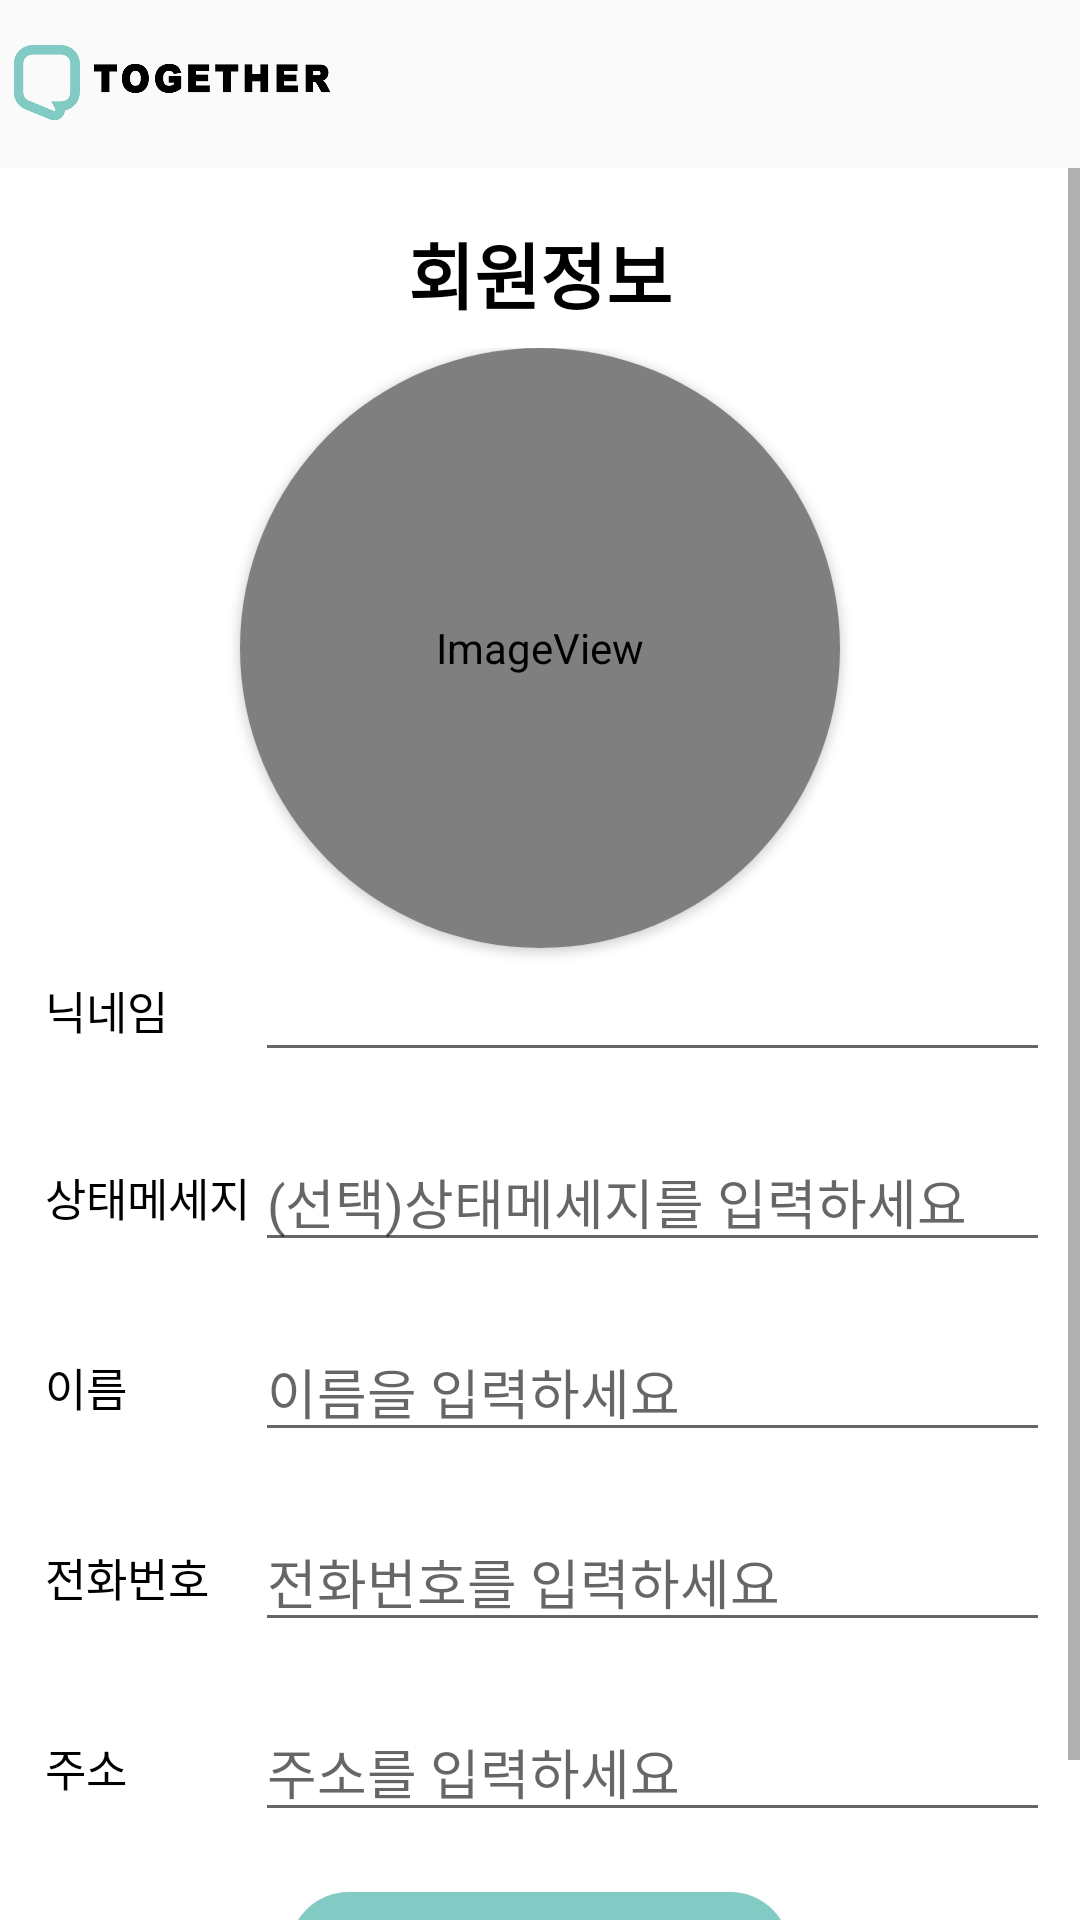

Write the Android layout XML for this screen, with the resource values it uses.
<!-- AndroidManifest.xml: application theme AppTheme -->
<!-- res/layout/activity_member_init.xml -->
<?xml version="1.0" encoding="utf-8"?>
<RelativeLayout xmlns:android="http://schemas.android.com/apk/res/android"
    xmlns:app="http://schemas.android.com/apk/res-auto"
    android:layout_width="match_parent"
    android:layout_height="match_parent"
    >
    <include
        layout="@layout/view_toolbar"
        android:layout_width="match_parent"
        android:layout_height="wrap_content" />

    <ScrollView
        android:layout_width="match_parent"
        android:layout_height="match_parent"
        android:layout_below="@id/tb">

        <LinearLayout
            android:layout_width="match_parent"
            android:layout_height="wrap_content"
            android:background="#FFFFFF"
            android:orientation="vertical"
            android:padding="10dp">

            <TextView
                android:id="@+id/textView"
                android:layout_width="match_parent"
                android:layout_height="50dp"
                android:gravity="center"
                android:text="회원정보"
                android:textColor="@color/black"
                android:textSize="24sp"
                android:textStyle="bold" />

            <LinearLayout
                android:layout_width="match_parent"
                android:layout_height="match_parent"
                android:gravity="center_horizontal"
                android:orientation="vertical">

                <androidx.cardview.widget.CardView
                    android:layout_width="200dp"
                    android:layout_height="200dp"
                    app:cardCornerRadius="100dp">

                    <ImageView
                        android:id="@+id/profileImageView"
                        android:layout_width="match_parent"
                        android:layout_height="match_parent"
                        android:adjustViewBounds="true"
                        app:srcCompat="@android:drawable/sym_def_app_icon" />
                </androidx.cardview.widget.CardView>

                <LinearLayout
                    android:layout_width="match_parent"
                    android:layout_height="match_parent"
                    android:layout_marginBottom="20dp"
                    android:orientation="horizontal">

                    <TextView
                        android:layout_width="70dp"
                        android:layout_height="wrap_content"
                        android:layout_gravity="center"
                        android:layout_marginLeft="5dp"
                        android:text="닉네임"
                        android:textColor="#000000"
                        android:textSize="15dp" />

                    <EditText
                        android:id="@+id/nicknameEditText"
                        android:layout_width="match_parent"
                        android:layout_height="wrap_content"
                        android:ems="10"
                        android:focusableInTouchMode="false"
                        android:inputType="textPostalAddress" />
                </LinearLayout>
                <LinearLayout
                    android:layout_width="match_parent"
                    android:layout_height="match_parent"
                    android:layout_marginBottom="20dp"
                    android:orientation="horizontal">

                    <TextView
                        android:layout_width="70dp"
                        android:layout_height="wrap_content"
                        android:layout_gravity="center"
                        android:layout_marginLeft="5dp"
                        android:text="상태메세지"
                        android:textColor="#000000"
                        android:textSize="15dp" />

                    <EditText
                        android:id="@+id/stateMsgEditText"
                        android:layout_width="match_parent"
                        android:layout_height="wrap_content"
                        android:hint="(선택)상태메세지를 입력하세요"
                        android:ems="10"

                        android:inputType="textPostalAddress" />
                </LinearLayout>
                <LinearLayout
                    android:layout_width="match_parent"
                    android:layout_height="wrap_content"
                    android:layout_marginBottom="20dp"
                    android:orientation="horizontal">

                    <TextView
                        android:layout_width="70dp"
                        android:layout_height="wrap_content"
                        android:layout_gravity="center"
                        android:layout_marginLeft="5dp"
                        android:text="이름"
                        android:textColor="#000000"
                        android:textSize="15dp" />

                    <EditText
                        android:id="@+id/nameEditText"
                        android:layout_width="match_parent"
                        android:layout_height="wrap_content"
                        android:ems="10"
                        android:hint="이름을 입력하세요"
                        android:inputType="textPersonName" />
                </LinearLayout>

                <LinearLayout
                    android:layout_width="match_parent"
                    android:layout_height="wrap_content"
                    android:layout_marginBottom="20dp"
                    android:orientation="horizontal">

                    <TextView
                        android:layout_width="70dp"
                        android:layout_height="wrap_content"
                        android:layout_gravity="center"
                        android:layout_marginLeft="5dp"
                        android:text="전화번호"
                        android:textColor="#000000"
                        android:textSize="15dp" />

                    <EditText
                        android:id="@+id/phoneNumberEditText"
                        android:layout_width="match_parent"
                        android:layout_height="wrap_content"
                        android:ems="10"
                        android:hint="전화번호를 입력하세요"
                        android:inputType="phone" />
                </LinearLayout>



                <LinearLayout
                    android:layout_width="match_parent"
                    android:layout_height="wrap_content"
                    android:layout_marginBottom="20dp"
                    android:orientation="horizontal">

                    <TextView
                        android:layout_width="70dp"
                        android:layout_height="wrap_content"
                        android:layout_gravity="center"
                        android:layout_marginLeft="5dp"
                        android:text="주소"
                        android:textColor="#000000"
                        android:textSize="15dp" />

                    <EditText
                        android:id="@+id/addressEditText"
                        android:layout_width="match_parent"
                        android:layout_height="wrap_content"
                        android:ems="10"
                        android:hint="주소를 입력하세요"
                        android:inputType="textPostalAddress" />
                </LinearLayout>

                <Button
                    android:id="@+id/checkButton"
                    android:layout_width="167dp"
                    android:layout_height="wrap_content"
                    android:layout_gravity="center"
                    android:layout_marginBottom="10dp"
                    android:background="@drawable/bin_blue"
                    android:text="확인"
                    android:textColor="#ffffff"
                    android:textStyle="bold"  />

            </LinearLayout>

        </LinearLayout>
    </ScrollView>

    <RelativeLayout
        android:id="@+id/buttonBackgroundLayout"
        android:layout_width="match_parent"
        android:layout_height="match_parent"
        android:background="#90A5A4A4"
        android:visibility="gone"
        >

        <androidx.cardview.widget.CardView
            android:id="@+id/buttonCardView"
            android:layout_width="match_parent"
            android:layout_height="wrap_content"
            android:layout_alignParentBottom="true"
            android:elevation="10dp"
            android:visibility="visible"
            app:cardBackgroundColor="#ffffff"
            app:cardCornerRadius="15dp">

            <LinearLayout
                android:layout_width="match_parent"
                android:layout_height="match_parent"
                android:orientation="horizontal"
                android:padding="5dp">

                <Button
                    android:id="@+id/profilePicture"
                    android:layout_width="match_parent"
                    android:layout_height="wrap_content"
                    android:layout_weight="1"
                    android:background="@drawable/bin_blue2"
                    android:drawableLeft="@drawable/ic_baseline_photo_camera_24"
                    android:paddingLeft="30dp"
                    android:layout_margin="3dp"
                    android:text="사진 촬영"
                    android:textSize="15sp"
                    android:textColor="#ffffff"
                    android:textStyle="bold" />

                <Button
                    android:id="@+id/gallery"
                    android:layout_width="match_parent"
                    android:layout_height="wrap_content"
                    android:layout_weight="1"
                    android:background="@drawable/bin_blue2"
                    android:drawableLeft="@drawable/ic_baseline_photo_24"
                    android:paddingLeft="30dp"
                    android:layout_margin="3dp"
                    android:textSize="15sp"
                    android:text="갤러리"
                    android:textColor="#ffffff"
                    android:textStyle="bold" />
            </LinearLayout>

        </androidx.cardview.widget.CardView>

    </RelativeLayout>

    <include
        layout="@layout/view_loader"
        android:layout_width="match_parent"
        android:layout_height="match_parent"

        android:visibility="gone"/>
</RelativeLayout>
<!-- res/layout/view_toolbar.xml (included above) -->
<?xml version="1.0" encoding="utf-8"?>
<LinearLayout xmlns:android="http://schemas.android.com/apk/res/android"
    android:id="@+id/tb"
    android:layout_width="match_parent"
    android:layout_height="wrap_content">

    <ImageView
        android:layout_width="111dp"
        android:layout_height="?attr/actionBarSize"
        android:layout_gravity="left"
        android:background="@null"
        android:src="@drawable/main_logo2_small" />


    <androidx.appcompat.widget.Toolbar
        android:id="@+id/toolbar"
    android:layout_width="match_parent"
        android:padding="10dp"
    android:layout_height="wrap_content"
    android:background="@null"
    android:elevation="4dp"
    android:theme="@style/AppTheme"
    app:popupTheme="@style/ThemeOverlay.AppCompat.Light"
    xmlns:android="http://schemas.android.com/apk/res/android"
    xmlns:app="http://schemas.android.com/apk/res-auto"
    >

</androidx.appcompat.widget.Toolbar>

    </LinearLayout>
<!-- res/layout/view_loader.xml (included above) -->
<?xml version="1.0" encoding="utf-8"?>
<RelativeLayout xmlns:android="http://schemas.android.com/apk/res/android"
    android:id="@+id/loaderLayout"
    android:layout_width="match_parent"
    android:layout_height="match_parent"
    android:background="#A14E4E4E"
    android:clickable="true">

    <ProgressBar
        android:id="@+id/progressBar"
        style="?android:attr/progressBarStyle"
        android:layout_width="wrap_content"
        android:layout_height="wrap_content"
        android:layout_centerInParent="true"
        android:layout_centerHorizontal="true" />
</RelativeLayout>
<!-- resources referenced by this layout -->
<resources>
  <!-- drawable bin_blue (drawable) -->
  <?xml version="1.0" encoding="utf-8"?>
  <selector xmlns:android="http://schemas.android.com/apk/res/android">
      <item android:state_enabled="true">
          <shape>
              <solid android:color="#82CBC4">
  
              </solid>
              <corners android:radius="20dp">
  
              </corners>
          </shape>
      </item>
  </selector>
  <!-- drawable bin_blue2 (drawable) -->
  <?xml version="1.0" encoding="utf-8"?>
  <selector xmlns:android="http://schemas.android.com/apk/res/android">
      <item android:state_enabled="true">
          <shape>
              <solid android:color="#82CBC4">
  
              </solid>
              <corners android:radius="10dp">
  
              </corners>
          </shape>
      </item>
  </selector>
  <!-- drawable main_logo2_small: png bitmap (drawable, 14314 bytes) -->
  <style name="AppTheme" parent="Theme.AppCompat.Light.NoActionBar">
          
          <item name="colorPrimary">@color/purple_500</item>
          <item name="colorPrimaryVariant">@color/purple_700</item>
          <item name="colorOnPrimary">@color/white</item>
          
          <item name="colorSecondary">@color/teal_200</item>
          <item name="colorSecondaryVariant">@color/teal_700</item>
          <item name="colorOnSecondary">@color/black</item>
          
          <item name="android:statusBarColor" tools:targetApi="l">?attr/colorPrimaryVariant</item>
          
  
      </style>
  <!-- not gathered from this repository: default colours our renderer supplied (Android Studio template values) -->
  <color name="purple_500">#FF6200EE</color>
  <color name="purple_700">#FF3700B3</color>
  <color name="teal_200">#FF03DAC5</color>
  <color name="teal_700">#FF018786</color>
  <color name="black">#FF000000</color>
  <color name="white">#FFFFFFFF</color>
</resources>
